Run: headless pygame with SDL's dummy video driver; simulated clock (each Clock.tick advances the game by its frame time, no real sleeping); random seed 0; keys injected as events and as key.get_pressed() state; no mouse input.
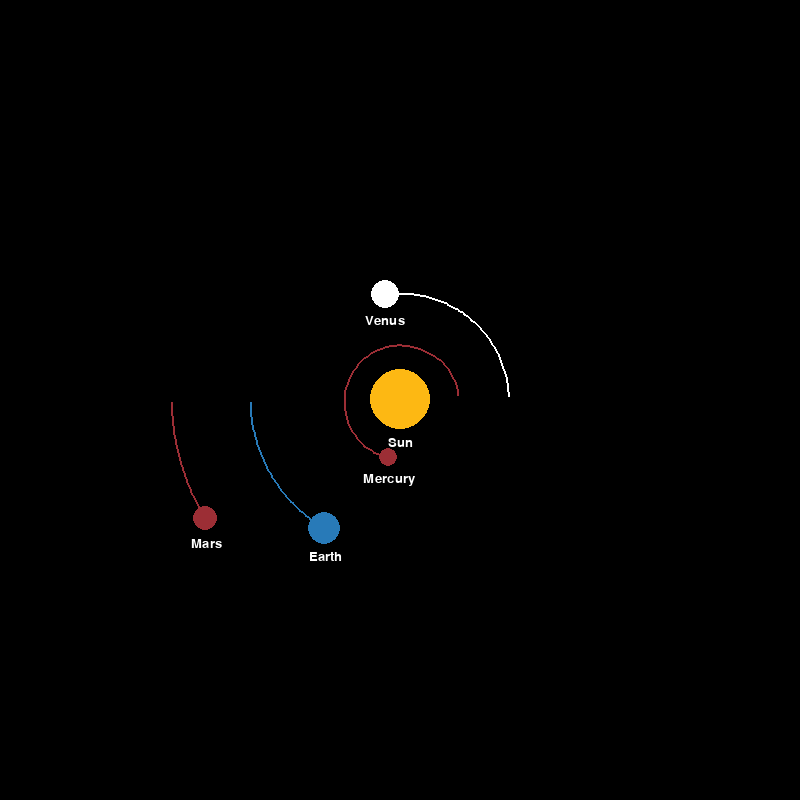
Frame 1 of 4 · flips 1–60 · no input
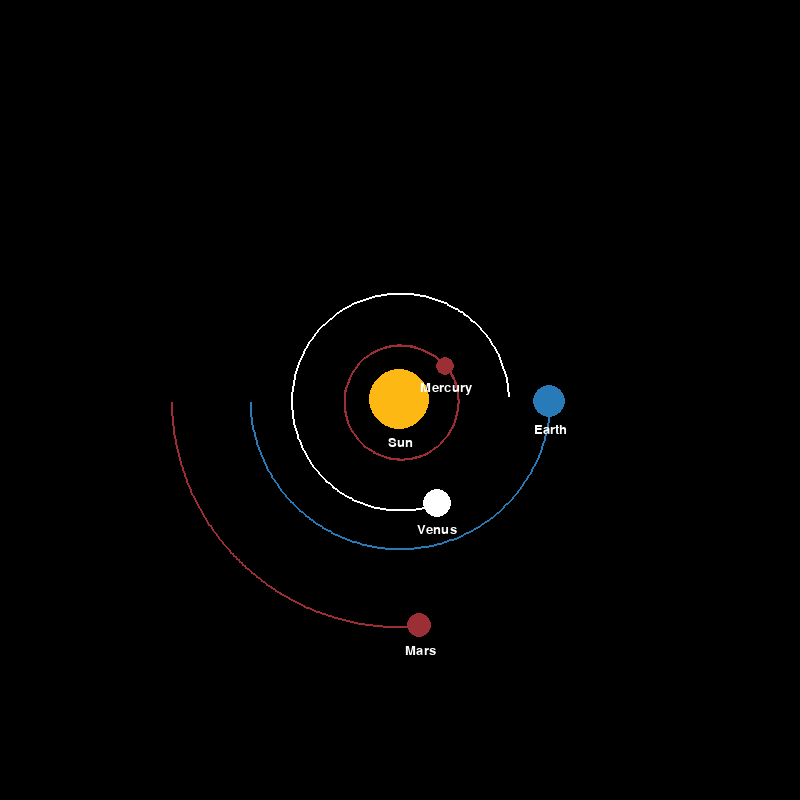
Frame 2 of 4 · flips 61–180 · tapped SPACE, RETURN · held RIGHT (→), D
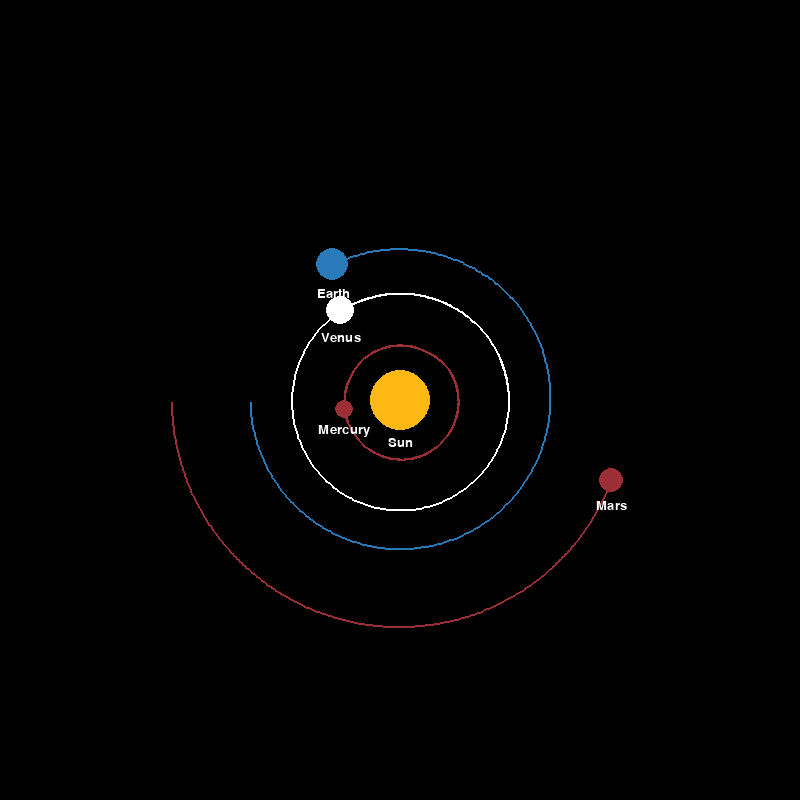
Frame 3 of 4 · flips 181–300 · held DOWN (↓), S
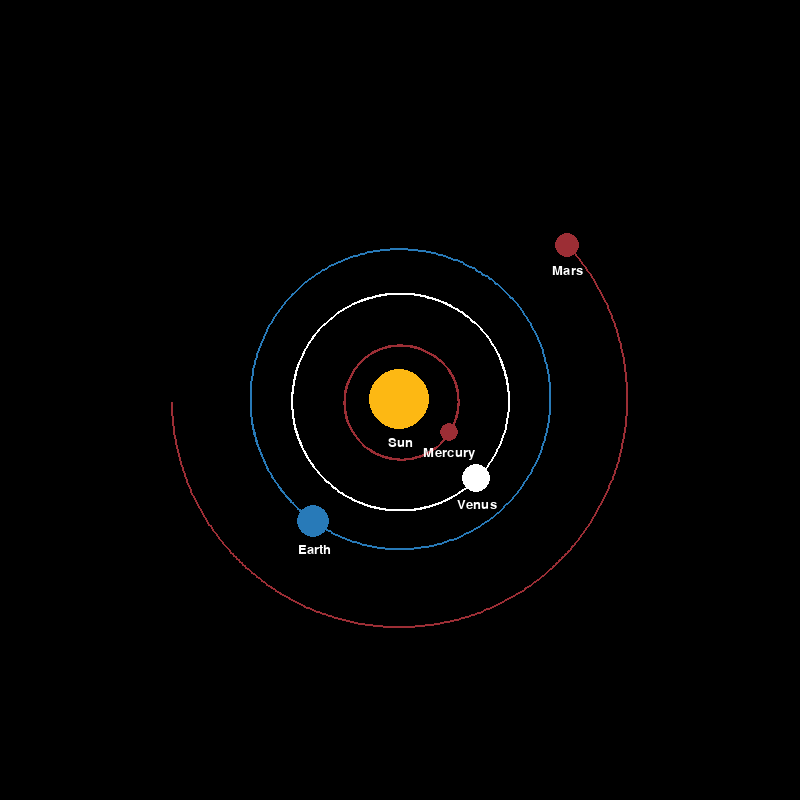
Frame 4 of 4 · flips 301–420 · held LEFT (←), A, UP (↑), W

The pygame program that drew these frames:

import pygame
import math

pygame.init()

WIDTH, HEIGHT = 800,800
WIN = pygame.display.set_mode((WIDTH, HEIGHT))
pygame.display.set_caption("Planet Simulator")


white = (255,255,255)
yellow = (253,184,19)
white = (255,255,255)
blue = (40,122,184)
grey = (219,206,202)
red = (156,46,53)




class Celestial_body:
    AU = 149.6e6 * 1000
    G = 6.67428e-11 
    scale = 150/AU
    Time = 3600*24 

    def __init__(self,x,y,radius,color,mass, name):
        self.radius = radius
        self.color = color
        self.mass = mass
        self.name = name
        self.x = x
        self.y = y

        self.font = pygame.font.Font(None, 20)

        self.sun = False
        self.distance_to_sun = 0
        self.orbit = []
        

        self.x_velocity =0
        self.y_velocity =0


    def draw(self, win): 
        x = self.x * self.scale + WIDTH/2
        y = self.y * self.scale + HEIGHT/2

        if len(self.orbit) > 2:

            updated_points  = []
            for point in self.orbit:
                x,y = point
                x = x*self.scale + WIDTH/2
                y = y*self.scale + HEIGHT/2
                updated_points.append((x,y))



            pygame.draw.lines(win, self.color, False, updated_points,2)
        
        text_surface = self.font.render(self.name, True, (255, 255, 255))  
        text_rect = text_surface.get_rect()
        text_rect.center = (x, y+ self.radius+12)  
        win.blit(text_surface, text_rect)
        pygame.draw.circle(win,self.color,(x,y),self.radius)



    def attraction(self, other):
        other_x, other_y = other.x,other.y
        distance_x = other_x -self.x
        distance_y = other_y -self.y
        distance = math.sqrt(distance_x**2 + distance_y**2)

        if other.sun:
            self.distance_to_sun = distance

        force = self.G * self.mass * other.mass/distance**2
        theta = math.atan2(distance_y,distance_x)
        force_x = math.cos(theta)*force
        force_y = math.sin(theta)*force
    
        return force_x,force_y
    
    def update_position(self, celestial_bodies):
        total_force_x = total_force_y = 0
        for celestial_body in celestial_bodies:
            if self == celestial_body:
                continue

            fx,fy = self.attraction(celestial_body)
            total_force_x += fx
            total_force_y += fy

        self.x_velocity += total_force_x/self.mass *self.Time
        self.y_velocity += total_force_y/self.mass *self.Time


        self.x += self.x_velocity* self.Time
        self.y += self.y_velocity* self.Time
        self.orbit.append((self.x, self.y)) 


def main():
    run = True
    clock = pygame.time.Clock()

    sun = Celestial_body(0,0,30,yellow,1.98892 * 10**30, "Sun",)
    sun.sun = True

    Earth = Celestial_body(-1*Celestial_body.AU, 0,16,blue,  5.9742 * 10**24,"Earth",)
    Earth.y_velocity = 29.783 * 1000

    Mars = Celestial_body(-1.524*Celestial_body.AU, 0,12,red, 6.39 * 10**23,"Mars",)
    Mars.y_velocity = 24.077 * 1000

    Mercury = Celestial_body(0.387*Celestial_body.AU, 0,9,red, 3.30 * 10**23,"Mercury",)
    Mercury.y_velocity = -47.4 * 1000

    Venus = Celestial_body(0.723 * Celestial_body.AU, 0, 14, white, 4.8685 * 10**24,"Venus")
    Venus.y_velocity = -35.02 * 1000

    Celestial_bodies = [sun, Earth, Mars, Mercury,Venus]

    while run:
        clock.tick(60)
        WIN.fill((0,0,0))
        
        for event in pygame.event.get():
            if event.type == pygame.QUIT:
                run = False
    
        for celestial_body in Celestial_bodies:
            celestial_body.update_position(Celestial_bodies)
            celestial_body.draw(WIN)

        pygame.display.update()
    
    pygame.quit()



main()
